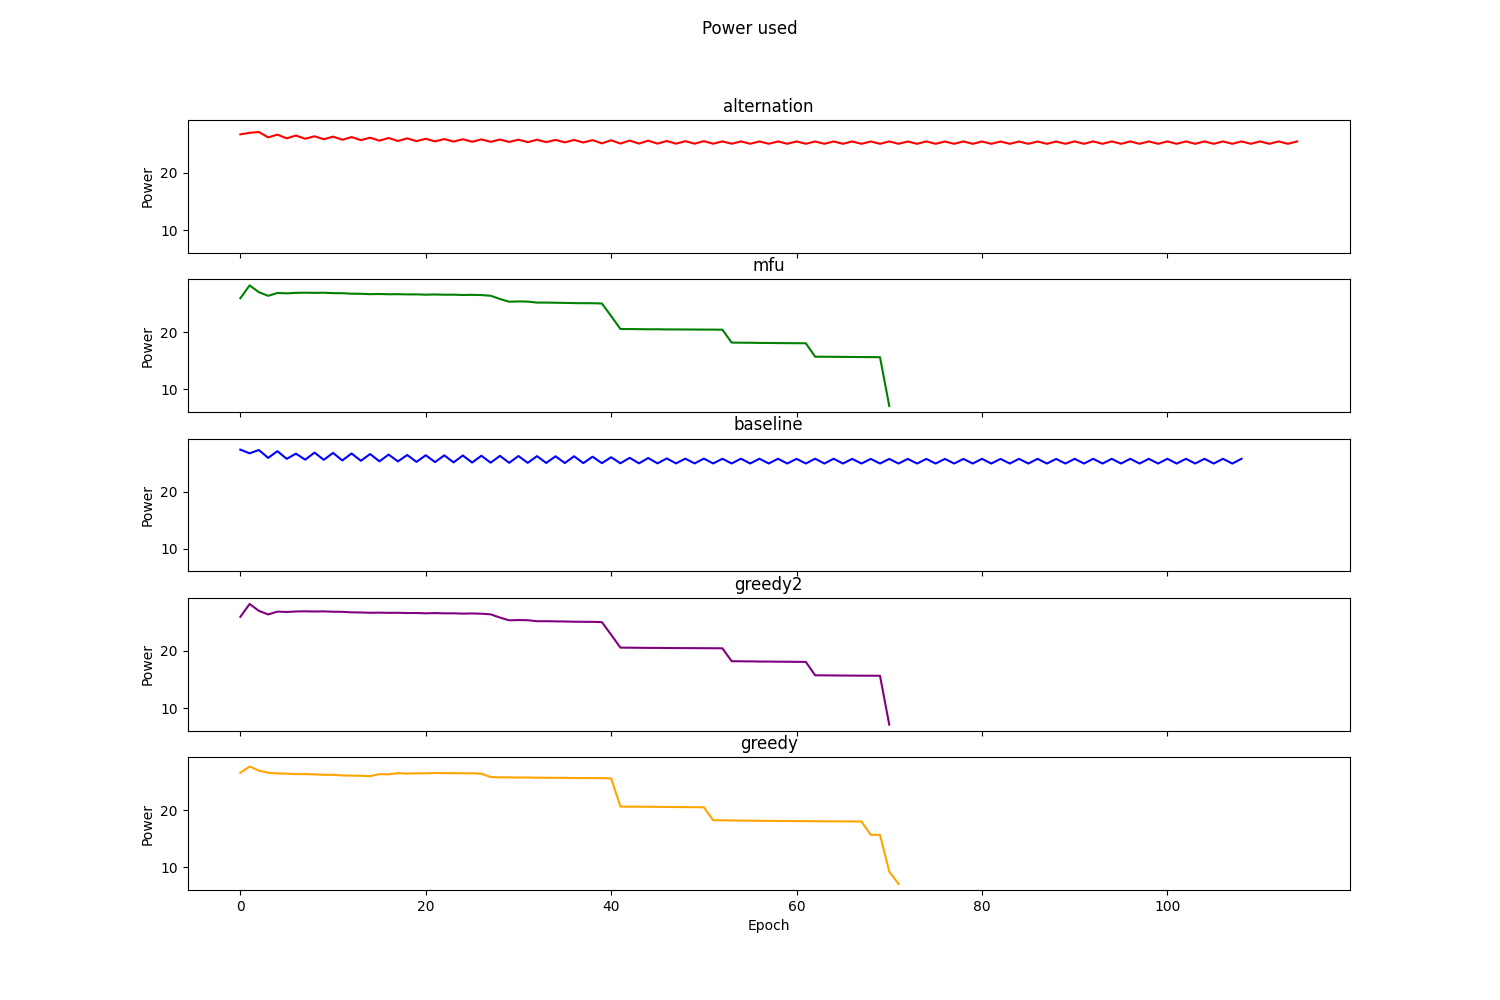

The data file committed next to this chart (first rows):
Epoch, Alternation, MFU, RoundRobin, TemPo, Greedy
0, 26.77, 25.97, 27.35, 25.97, 26.57
1, 27.03, 28.21, 26.71, 28.22, 27.65
2, 27.18, 27.02, 27.28, 27.02, 26.93
3, 26.23, 26.39, 25.9, 26.39, 26.56
4, 26.72, 26.89, 27.08, 26.89, 26.45
5, 26.06, 26.82, 25.74, 26.82, 26.4
6, 26.56, 26.91, 26.64, 26.91, 26.32
7, 25.99, 26.93, 25.59, 26.94, 26.33
8, 26.42, 26.91, 26.83, 26.9, 26.28
9, 25.91, 26.93, 25.56, 26.93, 26.2
10, 26.36, 26.86, 26.77, 26.86, 26.2
11, 25.82, 26.85, 25.46, 26.84, 26.08
12, 26.29, 26.76, 26.68, 26.76, 26.07
13, 25.75, 26.74, 25.4, 26.73, 26.03
14, 26.18, 26.67, 26.58, 26.68, 25.97
15, 25.66, 26.71, 25.3, 26.7, 26.32
16, 26.13, 26.66, 26.48, 26.66, 26.28
17, 25.6, 26.68, 25.29, 26.68, 26.49
18, 26.07, 26.64, 26.41, 26.63, 26.42
19, 25.57, 26.64, 25.21, 26.64, 26.46
20, 25.99, 26.59, 26.37, 26.59, 26.47
21, 25.53, 26.62, 25.17, 26.62, 26.52
22, 25.94, 26.58, 26.35, 26.58, 26.49
23, 25.5, 26.59, 25.12, 26.59, 26.49
24, 25.91, 26.53, 26.32, 26.53, 26.47
25, 25.47, 26.56, 25.09, 26.56, 26.47
26, 25.88, 26.52, 26.28, 26.52, 26.4
27, 25.46, 26.4, 25.06, 26.41, 25.81
28, 25.86, 25.84, 26.26, 25.84, 25.75
29, 25.44, 25.35, 25.05, 25.36, 25.75
30, 25.83, 25.41, 26.23, 25.41, 25.73
31, 25.4, 25.38, 25.03, 25.38, 25.73
32, 25.82, 25.2, 26.21, 25.2, 25.69
33, 25.4, 25.21, 25.01, 25.21, 25.69
34, 25.79, 25.18, 26.19, 25.18, 25.67
35, 25.36, 25.15, 25, 25.15, 25.67
36, 25.79, 25.11, 26.19, 25.11, 25.64
37, 25.34, 25.1, 24.99, 25.1, 25.63
38, 25.76, 25.09, 26.11, 25.09, 25.63
39, 25.18, 25.04, 24.98, 25.04, 25.61
40, 25.73, 22.84, 26.02, 22.83, 25.57
41, 25.15, 20.58, 24.96, 20.58, 20.64
42, 25.68, 20.57, 25.92, 20.57, 20.63
43, 25.15, 20.55, 24.95, 20.55, 20.63
44, 25.66, 20.53, 25.88, 20.53, 20.6
45, 25.14, 20.53, 24.94, 20.53, 20.59
46, 25.6, 20.51, 25.81, 20.51, 20.57
47, 25.13, 20.5, 24.94, 20.5, 20.56
48, 25.57, 20.49, 25.77, 20.49, 20.55
49, 25.13, 20.49, 24.94, 20.49, 20.54
50, 25.58, 20.47, 25.78, 20.47, 20.52
51, 25.13, 20.47, 24.93, 20.47, 18.25
52, 25.53, 20.46, 25.75, 20.46, 18.23
53, 25.12, 18.2, 24.93, 18.2, 18.21
54, 25.53, 18.18, 25.76, 18.18, 18.19
55, 25.12, 18.17, 24.93, 18.17, 18.17
56, 25.53, 18.15, 25.76, 18.15, 18.15
57, 25.12, 18.14, 24.92, 18.14, 18.14
58, 25.52, 18.12, 25.75, 18.12, 18.12
59, 25.12, 18.11, 24.92, 18.11, 18.11
... 55 more rows
